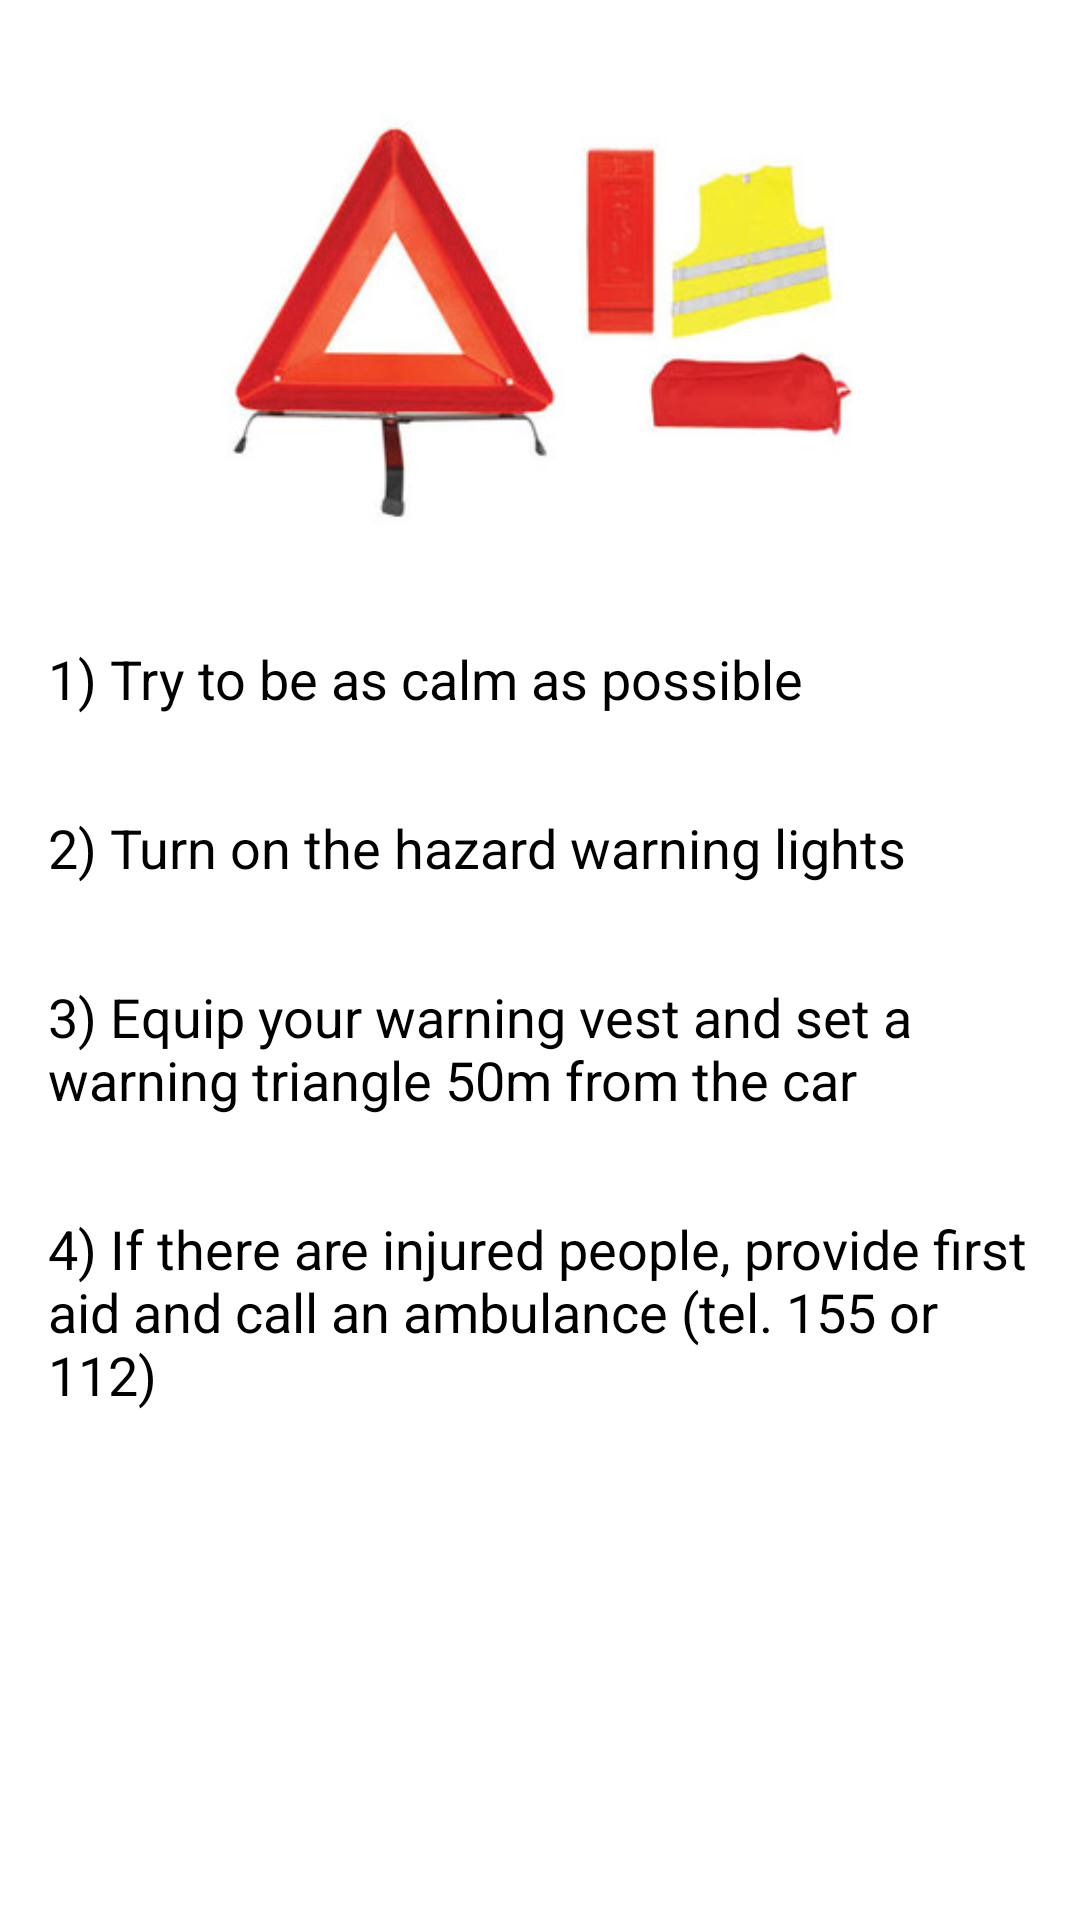

Here is an Android app screen rendered from its layout file. Give the layout XML and the strings, colors and styles it references.
<!-- AndroidManifest.xml: application theme AppTheme -->
<!-- res/layout/fragment_car_accident_help1.xml -->
<?xml version="1.0" encoding="utf-8"?>
<ScrollView xmlns:app="http://schemas.android.com/apk/res-auto"
    xmlns:tools="http://schemas.android.com/tools"
    xmlns:android="http://schemas.android.com/apk/res/android"
    android:layout_width="match_parent"
    android:layout_height="match_parent"
    android:background="@color/white">

    <androidx.constraintlayout.widget.ConstraintLayout
        android:layout_width="match_parent"
        android:layout_height="wrap_content"
        android:background="@color/white"
        tools:context=".Fragments.Help.CarAccidentHelp1">

        <ImageView
            android:id="@+id/car_help_image_1"
            android:layout_width="250dp"
            android:layout_height="150dp"
            android:layout_marginStart="16dp"
            android:layout_marginTop="32dp"
            android:layout_marginEnd="16dp"
            android:contentDescription="@string/logo_description"
            android:src="@drawable/image_vest"
            app:layout_constraintEnd_toEndOf="parent"
            app:layout_constraintStart_toStartOf="parent"
            app:layout_constraintTop_toTopOf="parent" />

        <TextView
            android:id="@+id/car_accident_help_text_1"
            android:layout_width="0dp"
            android:layout_height="wrap_content"
            android:layout_marginStart="16dp"
            android:layout_marginTop="32dp"
            android:layout_marginEnd="16dp"
            android:gravity="left"
            android:text="@string/help_text_1"
            android:textSize="18sp"
            android:textColor="@android:color/black"
            app:layout_constraintEnd_toEndOf="parent"
            app:layout_constraintHorizontal_bias="0.0"
            app:layout_constraintStart_toStartOf="parent"
            app:layout_constraintTop_toBottomOf="@+id/car_help_image_1"
            tools:ignore="RtlHardcoded" />

        <TextView
            android:id="@+id/car_accident_help_text_2"
            android:layout_width="0dp"
            android:layout_height="wrap_content"
            android:layout_marginStart="16dp"
            android:layout_marginTop="32dp"
            android:layout_marginEnd="16dp"
            android:gravity="left"
            android:text="@string/help_text_2"
            android:textSize="18sp"
            android:textColor="@android:color/black"
            app:layout_constraintEnd_toEndOf="parent"
            app:layout_constraintStart_toStartOf="parent"
            app:layout_constraintTop_toBottomOf="@+id/car_accident_help_text_1"
            tools:ignore="RtlHardcoded" />

        <TextView
            android:id="@+id/car_accident_help_text_3"
            android:layout_width="0dp"
            android:layout_height="wrap_content"
            android:layout_marginStart="16dp"
            android:layout_marginTop="32dp"
            android:layout_marginEnd="16dp"
            android:gravity="left"
            android:text="@string/help_text_3"
            android:textSize="18sp"
            android:textColor="@android:color/black"
            app:layout_constraintEnd_toEndOf="parent"
            app:layout_constraintStart_toStartOf="parent"
            app:layout_constraintTop_toBottomOf="@+id/car_accident_help_text_2"
            tools:ignore="RtlHardcoded" />

        <TextView
            android:id="@+id/car_accident_help_text_4"
            android:layout_width="0dp"
            android:layout_height="wrap_content"
            android:layout_marginStart="16dp"
            android:layout_marginTop="32dp"
            android:layout_marginEnd="16dp"
            android:gravity="left"
            android:text="@string/help_text_4"
            android:textSize="18sp"
            android:textColor="@android:color/black"
            app:layout_constraintEnd_toEndOf="parent"
            app:layout_constraintStart_toStartOf="parent"
            app:layout_constraintTop_toBottomOf="@+id/car_accident_help_text_3"
            tools:ignore="RtlHardcoded" />

    </androidx.constraintlayout.widget.ConstraintLayout>

</ScrollView>
<!-- resources referenced by this layout -->
<resources>
  <color name="white">#FFFFFF</color>
  <!-- drawable image_vest: png bitmap (drawable-hdpi, 58670 bytes) -->
  <string name="help_text_1">1) Try to be as calm as possible</string>
  <string name="help_text_2">2) Turn on the hazard warning lights</string>
  <string name="help_text_3">3) Equip your warning vest and set a warning triangle 50m from the car</string>
  <string name="help_text_4">4) If there are injured people, provide first aid and call an ambulance (tel. 155 or 112)</string>
  <string name="logo_description">marsh_logo</string>
  <style name="AppTheme" parent="Theme.MaterialComponents.Light.Bridge">
          <item name="windowNoTitle">true</item>
          <item name="windowActionBar">false</item>
          <item name="drawerArrowStyle">@style/DrawerArrowStyle</item>
          <item name="colorAccent">#0077cc</item>
      </style>
  
      -- Drawer in dashboard
  <style name="DrawerArrowStyle" parent="@style/Widget.AppCompat.DrawerArrowToggle">
          <item name="spinBars">true</item>
          <item name="color">@android:color/black</item>
      </style>
  
      -- Input layout for edit text
</resources>
